2-way image classification set "holo2bright" from GitHub (DeepTrackAI/holo2bright_dataset); label vocabulary: brightfield microscopy, holography microscopy.

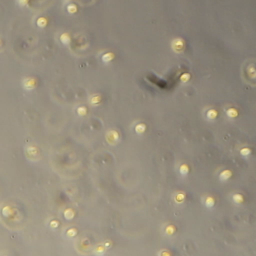
Label: brightfield microscopy

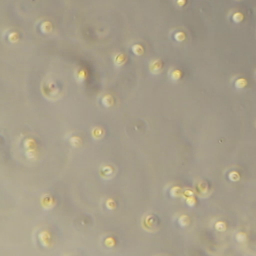
Label: brightfield microscopy

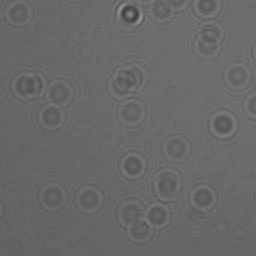
Label: holography microscopy

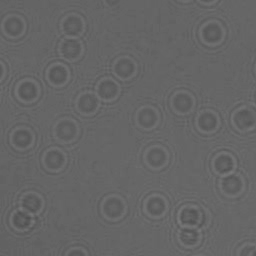
Label: holography microscopy

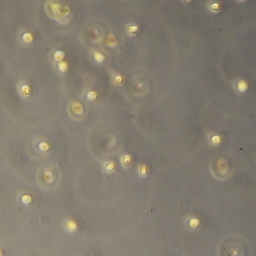
Label: brightfield microscopy

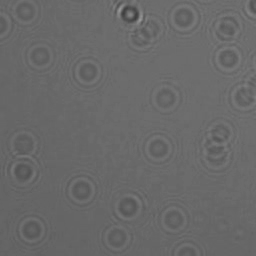
Label: holography microscopy
